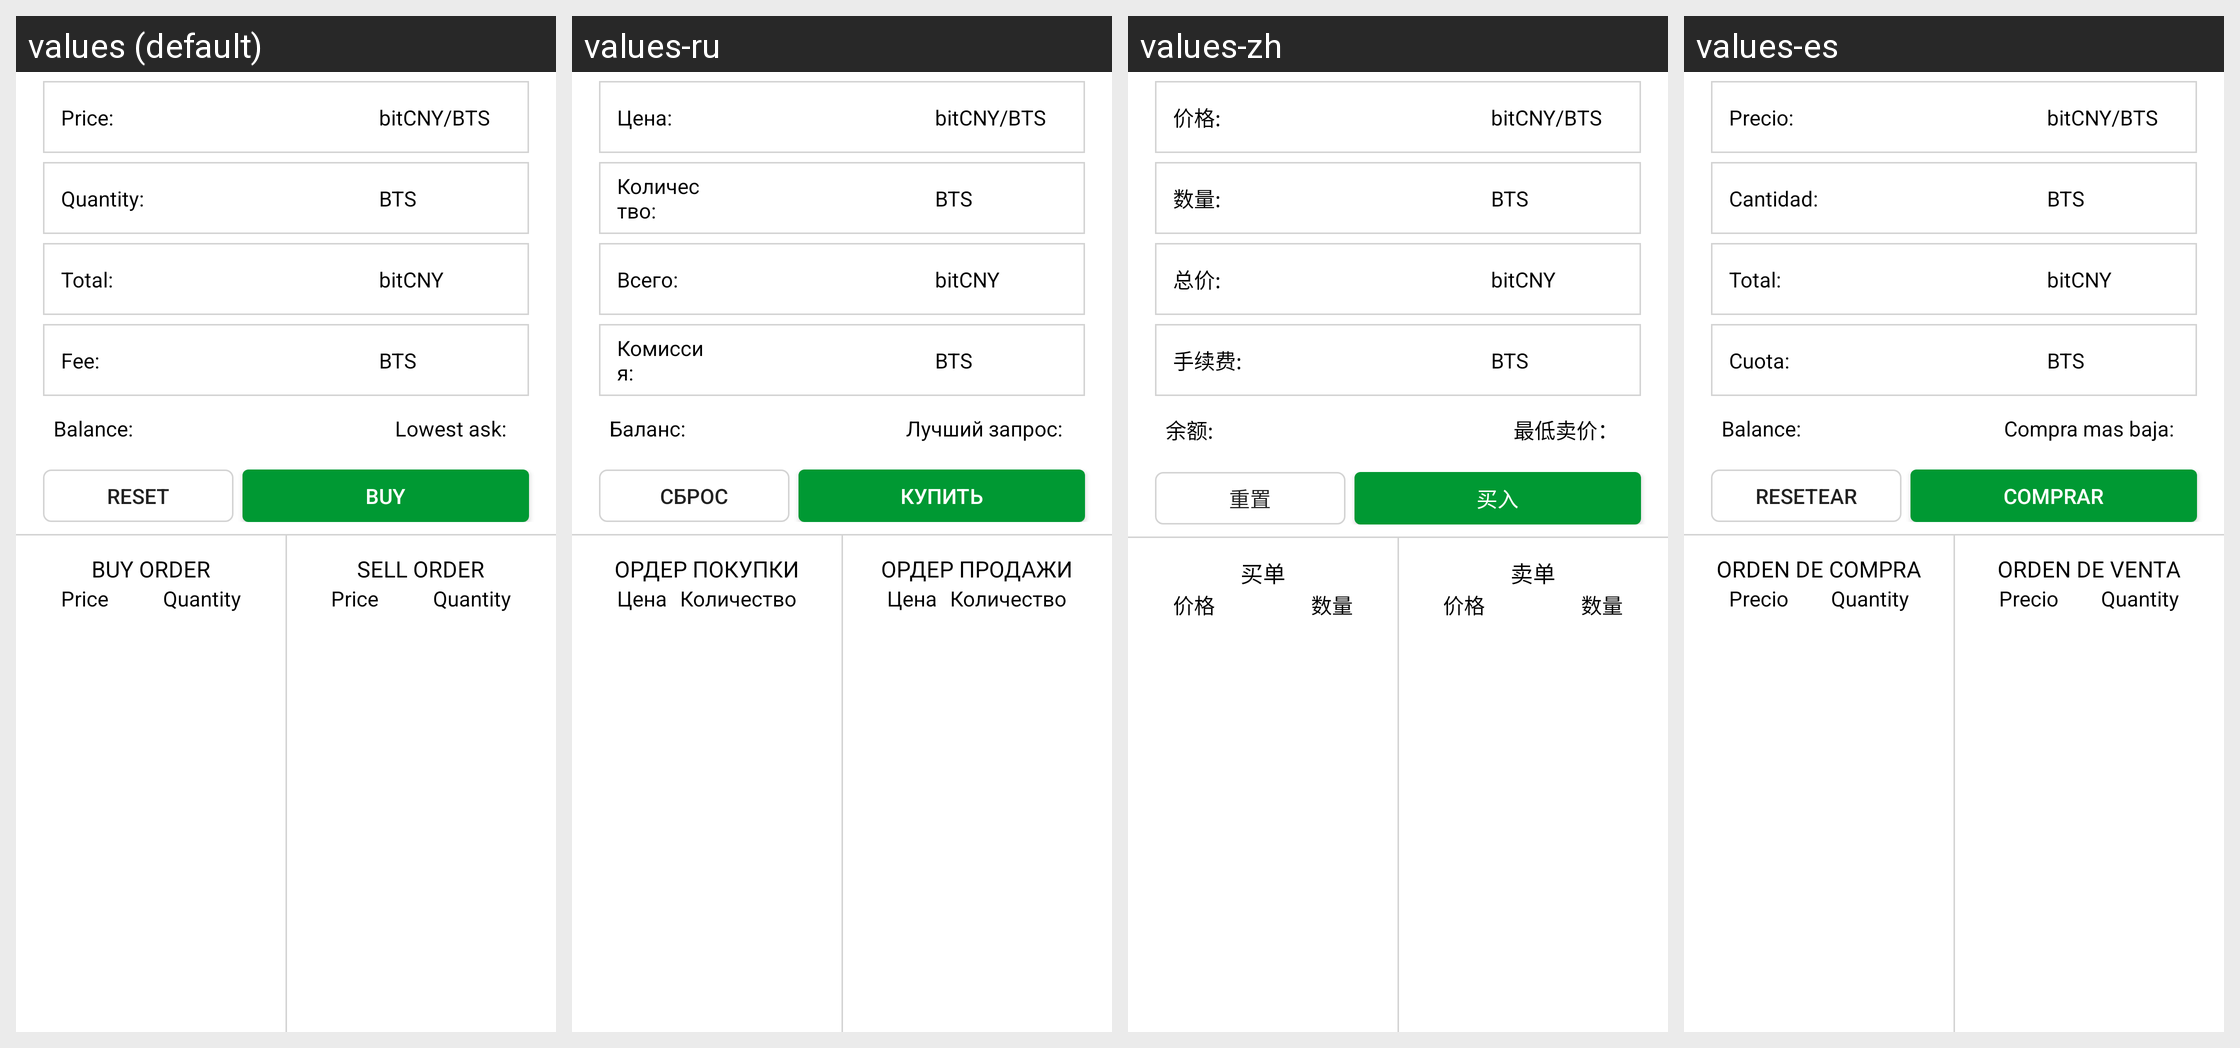

Here is an Android app screen in its default locale and in the app's own translations. Write out the translated-string differences for the strings that appear on this screen.
Android screen res/layout/fragment_buy_sell.xml rendered under 4 locales, left to right: values (default), values-ru, values-zh, values-es. Device: Nexus 5 (rendered at 1080×1920; each locale shown at half size, 540×960, under a caption strip naming it); theme AppTheme.
Other locales in the repository, not shown: values-nl.
Strings drawn on this screen, with the default value and each locale's value (text and hints the layout hard-codes, and strings that could not be matched under every locale, appear in the picture but are not listed):

label_price
  values: Price:
  values-ru: Цена:
  values-zh: 价格:
  values-es: Precio:

label_bts_cny
  values: bitCNY/BTS
  values-ru: bitCNY/BTS
  values-zh: bitCNY/BTS
  values-es: bitCNY/BTS

label_quantity
  values: Quantity:
  values-ru: Количество:
  values-zh: 数量:
  values-es: Cantidad:

label_bts
  values: BTS
  values-ru: BTS
  values-zh: BTS
  values-es: BTS

label_total
  values: Total:
  values-ru: Всего:
  values-zh: 总价:
  values-es: Total:

label_cny
  values: bitCNY
  values-ru: bitCNY
  values-zh: bitCNY
  values-es: bitCNY

label_fee
  values: Fee:
  values-ru: Комиссия:
  values-zh: 手续费:
  values-es: Cuota:

label_balance
  values: Balance:
  values-ru: Баланс:
  values-zh: 余额:
  values-es: Balance:

label_lowest_ask
  values: Lowest ask:
  values-ru: Лучший запрос:
  values-zh: 最低卖价：
  values-es: Compra mas baja:

label_reset
  values: RESET
  values-ru: СБРОС
  values-zh: 重置
  values-es: RESETEAR

label_buy
  values: BUY
  values-ru: КУПИТЬ
  values-zh: 买入
  values-es: COMPRAR

label_buy_order
  values: BUY ORDER
  values-ru: ОРДЕР ПОКУПКИ
  values-zh: 买单
  values-es: ORDEN DE COMPRA

text_price
  values: Price
  values-ru: Цена
  values-zh: 价格
  values-es: Precio

trade_fragment_quantity
  values: Quantity
  values-ru: Количество
  values-zh: 数量
  values-es: Quantity  [not translated; the default value is used]

label_sell_order
  values: SELL ORDER
  values-ru: ОРДЕР ПРОДАЖИ
  values-zh: 卖单
  values-es: ORDEN DE VENTA
